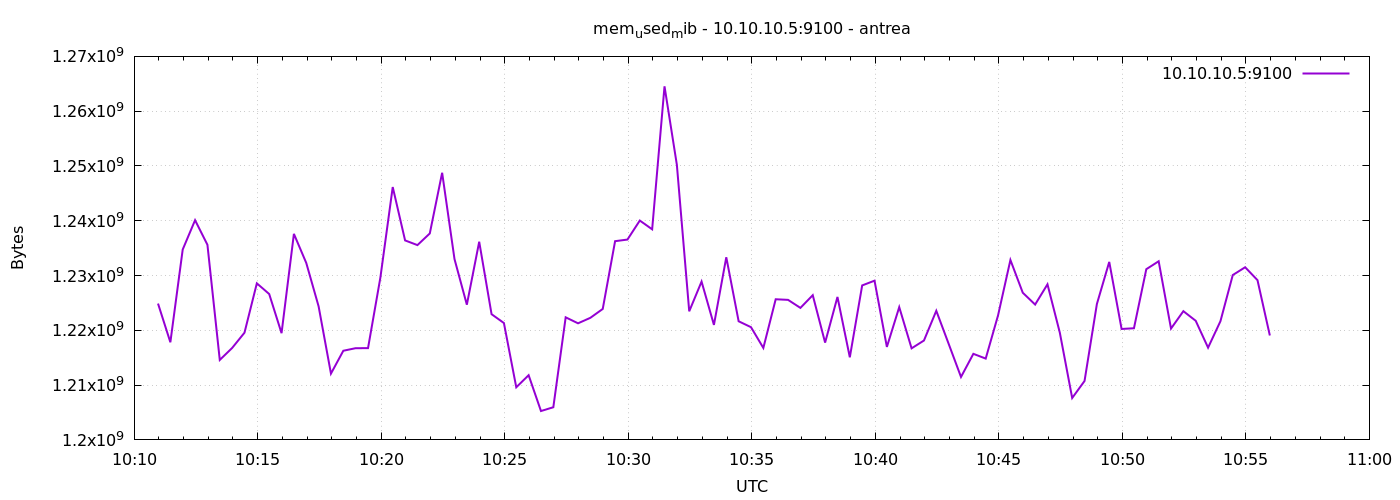

Data behind this chart, as committed beside it:
1777025458	1224884224
1777025488	1217818624
1777025518	1234751488
1777025548	1240100864
1777025578	1235615744
1777025608	1214595072
1777025638	1216778240
1777025668	1219567616
1777025698	1228574720
1777025728	1226625024
1777025758	1219481600
1777025788	1237602304
1777025818	1232297984
1777025848	1224376320
1777025878	1212100608
1777025908	1216270336
1777025938	1216741376
1777025968	1216745472
1777025998	1229623296
1777026028	1246150656
1777026058	1236410368
1777026088	1235554304
1777026118	1237680128
1777026148	1248755712
1777026178	1233002496
1777026208	1224675328
1777026238	1236168704
1777026268	1222946816
1777026298	1221328896
1777026328	1209602048
1777026358	1211809792
1777026388	1205268480
1777026418	1205964800
1777026448	1222373376
1777026478	1221279744
1777026508	1222287360
1777026538	1223901184
1777026568	1236271104
1777026598	1236566016
1777026628	1240035328
1777026658	1238433792
1777026688	1264533504
1777026718	1250205696
1777026748	1223471104
1777026778	1228894208
1777026808	1220988928
1777026838	1233334272
1777026868	1221652480
1777026898	1220575232
1777026928	1216786432
1777026958	1225670656
1777026988	1225560064
1777027018	1224093696
1777027048	1226412032
1777027078	1217757184
1777027108	1226092544
1777027138	1215074304
1777027168	1228193792
1777027198	1229062144
1777027228	1216970752
1777027258	1224232960
... 30 more rows
